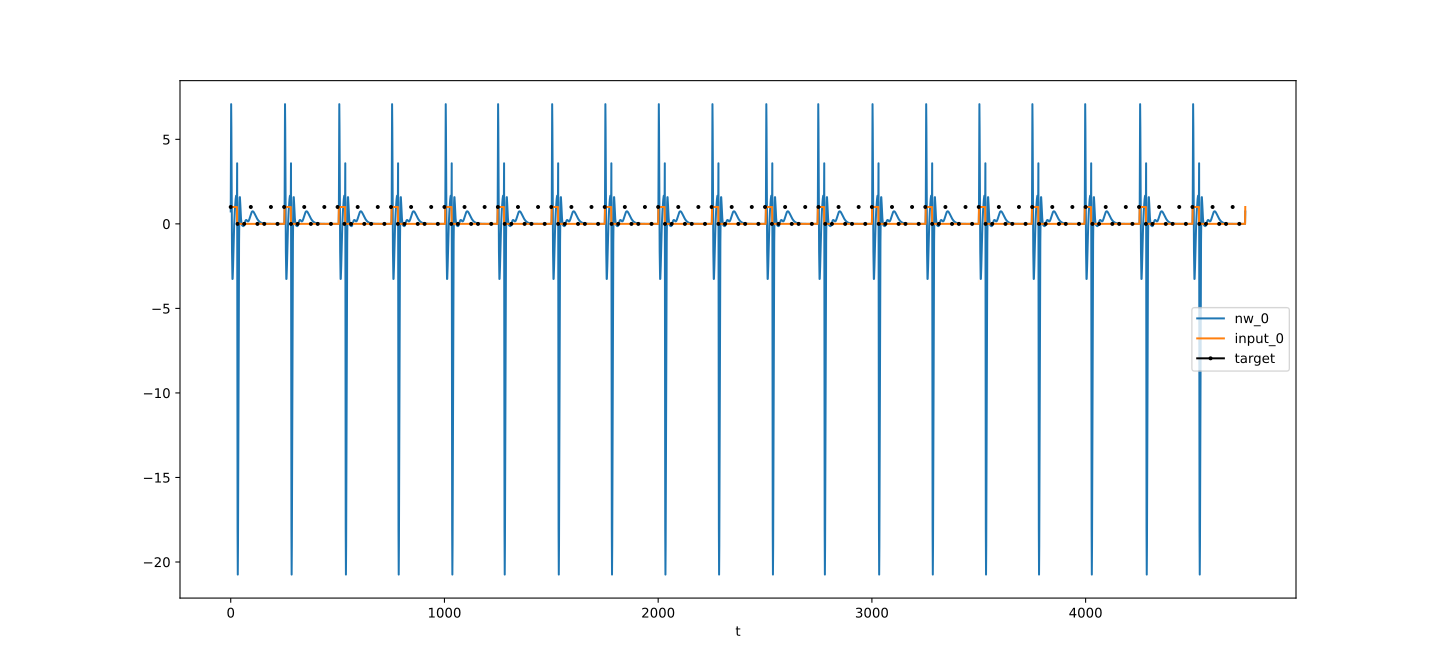

The file beside this chart, header and first rows:
t, nw_0, target_0, input_0
0, 0.7329, 1, 1
1, 5.486, , 1
2, 7.082, , 1
3, 5.702, , 1
4, 3, , 1
5, 0.3286, , 1
6, -1.644, , 1
7, -2.792, , 1
8, -3.258, , 1
9, -3.252, , 1
10, -2.957, , 1
11, -2.504, , 1
12, -1.982, , 1
13, -1.448, , 1
14, -0.943, , 1
15, -0.4894, , 1
16, -0.09797, , 1
17, 0.2318, , 1
18, 0.5085, , 1
19, 0.7447, , 1
20, 0.9526, , 1
21, 1.141, , 1
22, 1.313, , 1
23, 1.463, , 1
24, 1.583, , 1
25, 1.659, , 1
26, 1.674, , 1
27, 1.614, , 1
28, 1.469, , 1
29, 1.233, , 1
30, 3.584, , 0
31, -9.042, , 0
32, -18.02, 0, 0
33, -20.74, , 0
34, -19.03, , 0
35, -15.12, , 0
36, -10.67, , 0
37, -6.625, , 0
38, -3.393, , 0
39, -1.073, , 0
40, 0.4198, , 0
41, 1.244, , 0
42, 1.577, , 0
43, 1.582, , 0
44, 1.394, , 0
45, 1.117, , 0
46, 0.8226, , 0
47, 0.5553, , 0
48, 0.3376, , 0
49, 0.1756, , 0
50, 0.06444, , 0
51, -0.006306, , 0
52, -0.04886, , 0
53, -0.07435, , 0
54, -0.09125, , 0
55, -0.1048, , 0
56, -0.117, , 0
57, -0.1277, , 0
58, -0.1351, , 0
59, -0.1369, , 0
... 4,688 more rows
